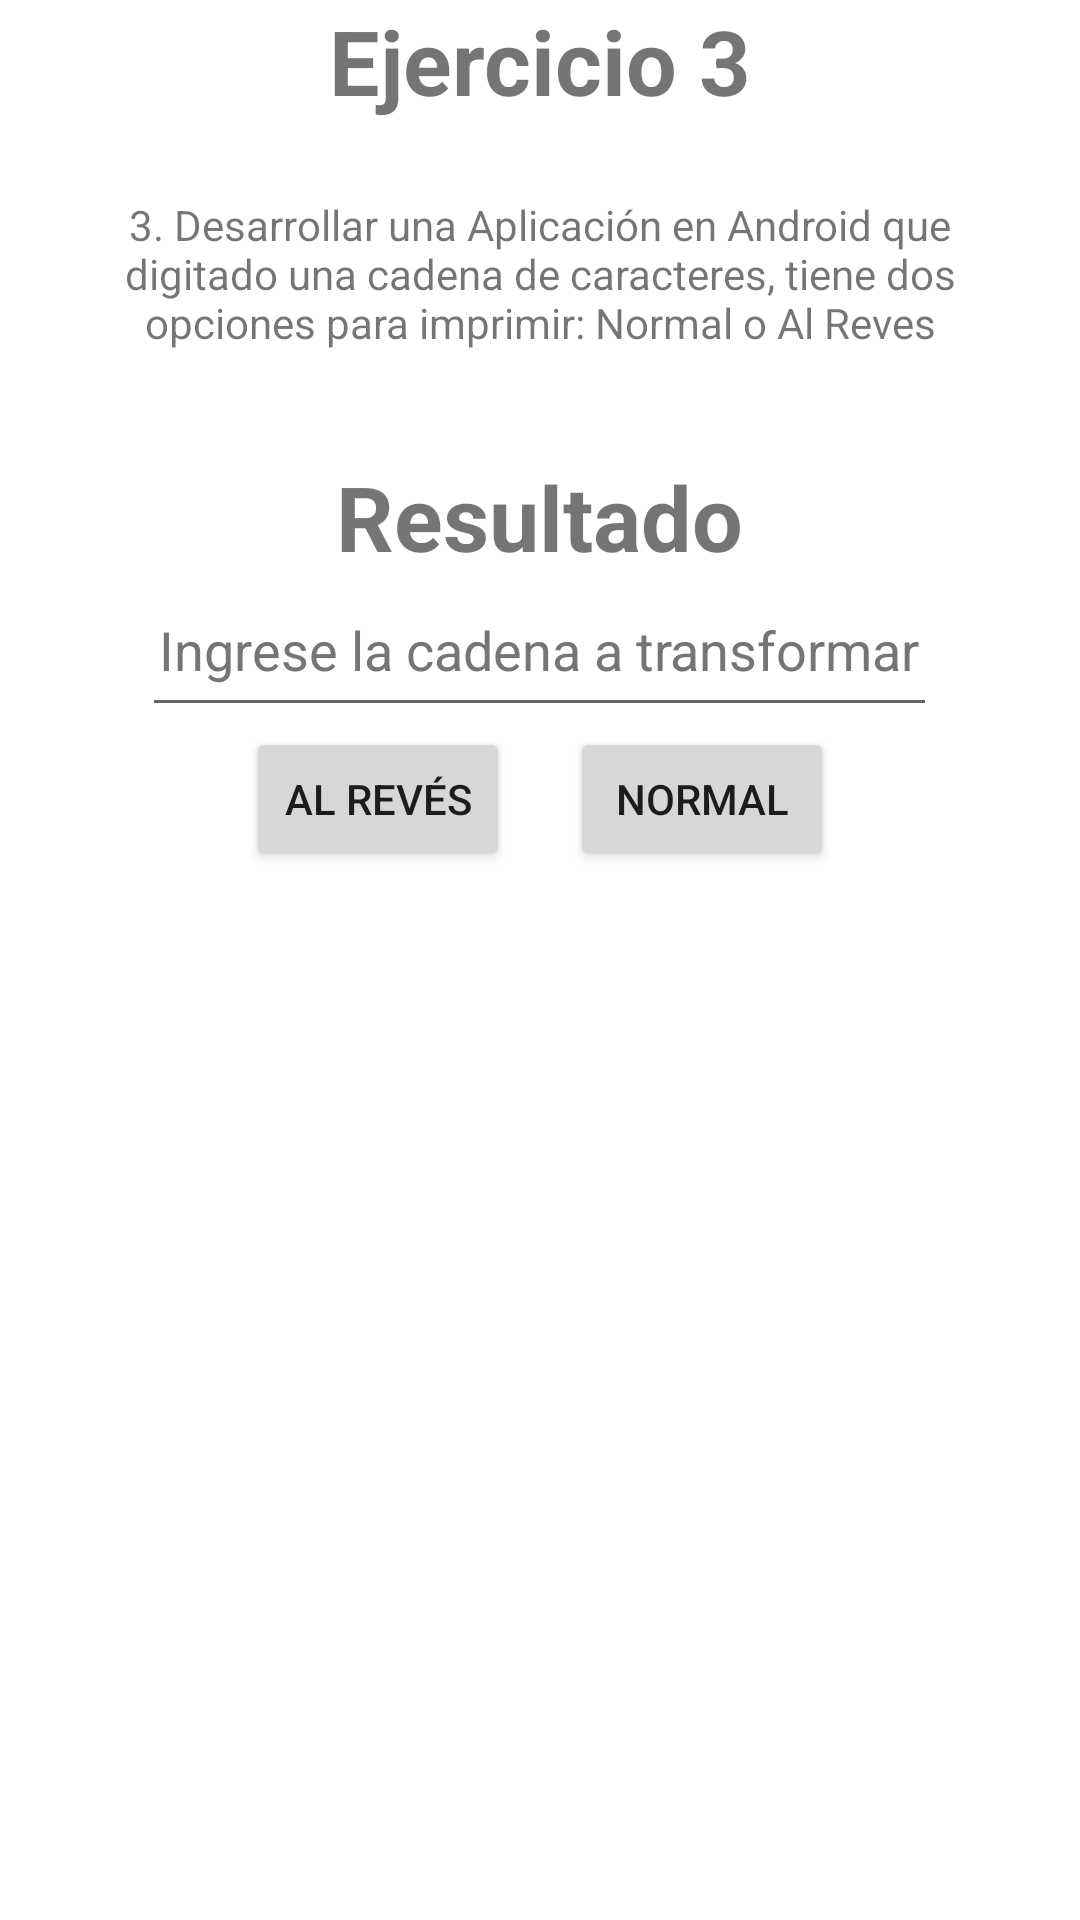

Produce the Android XML layout that renders to this screen, including the resource entries it uses.
<!-- AndroidManifest.xml: application theme Theme.AAU2 -->
<!-- res/layout/fragment_ej3.xml -->
<?xml version="1.0" encoding="utf-8"?>
<FrameLayout xmlns:android="http://schemas.android.com/apk/res/android"
    xmlns:tools="http://schemas.android.com/tools"
    android:layout_width="match_parent"
    android:layout_height="match_parent"
    tools:context=".ui.fragments.Ej3Fragment">

    <LinearLayout
        android:layout_width="match_parent"
        android:layout_height="wrap_content"
        android:orientation="vertical">

        <TextView
            android:id="@+id/ej3Title"
            android:layout_width="match_parent"
            android:layout_height="wrap_content"
            android:gravity="center"
            android:text="@string/ej3Title"
            android:textSize="30sp"
            android:textStyle="bold" />

        <TextView
            android:id="@+id/ejDescription"
            android:layout_width="match_parent"
            android:layout_height="wrap_content"
            android:text="@string/ej3Description"
            android:gravity="center_horizontal"
            android:layout_margin="25dp"/>

        <TextView
            android:id="@+id/resultadoEj3"
            android:layout_width="wrap_content"
            android:layout_height="wrap_content"
            android:layout_gravity="center_horizontal"

            android:layout_marginTop="10dp"
            android:text="@string/resultadoEj1"
            android:textSize="30sp"
            android:textStyle="bold" />

        <EditText
            android:id="@+id/cadenaEj3"
            android:layout_width="265dp"
            android:layout_height="wrap_content"
            android:layout_gravity="center_horizontal"
            android:layout_marginTop="2dp"
            android:autofillHints=""
            android:ems="10"
            android:gravity="center_horizontal"
            android:hint="@string/fragEj3_input_placeholder"
            android:inputType="text"
            android:minHeight="48dp"
            android:textColorHint="#757575" />


        <LinearLayout
            android:layout_width="wrap_content"
            android:layout_height="wrap_content"
            android:layout_gravity="center_horizontal"
            android:orientation="horizontal">

            <Button
                android:id="@+id/btnCadenaReves"
                android:layout_width="wrap_content"
                android:layout_height="wrap_content"
                android:layout_gravity="center_horizontal"
                android:text="@string/btnAlreves"
                android:layout_margin="10dp"/>

            <Button
                android:id="@+id/btnCadenaNormal"
                android:layout_width="wrap_content"
                android:layout_height="wrap_content"
                android:layout_gravity="center_horizontal"
                android:text="@string/btnNormal"
                android:layout_margin="10dp"/>
        </LinearLayout>

    </LinearLayout>

</FrameLayout>
<!-- resources referenced by this layout -->
<resources>
  <string name="btnAlreves">Al revés</string>
  <string name="btnNormal">Normal</string>
  <string name="ej3Description">3. Desarrollar una Aplicación en Android que digitado una cadena de caracteres, tiene dos
  opciones para imprimir: Normal o Al Reves</string>
  <string name="ej3Title">Ejercicio 3</string>
  <string name="fragEj3_input_placeholder">Ingrese la cadena a transformar</string>
  <string name="resultadoEj1">Resultado</string>
  <style name="Theme.AAU2" parent="Theme.MaterialComponents.DayNight.DarkActionBar">
          
          <item name="colorPrimary">@color/purple_500</item>
          <item name="colorPrimaryVariant">@color/black</item>
          <item name="colorOnPrimary">@color/white</item>
          
          <item name="colorSecondary">@color/teal_200</item>
          <item name="colorSecondaryVariant">@color/teal_700</item>
          <item name="colorOnSecondary">@color/black</item>
          
          <item name="android:statusBarColor">?attr/colorPrimaryVariant</item>
          
      </style>
  <color name="purple_500">#FF6200EE</color>
  <color name="black">#FF000000</color>
  <color name="white">#FFFFFFFF</color>
  <color name="teal_200">#FF03DAC5</color>
  <color name="teal_700">#FF018786</color>
</resources>
